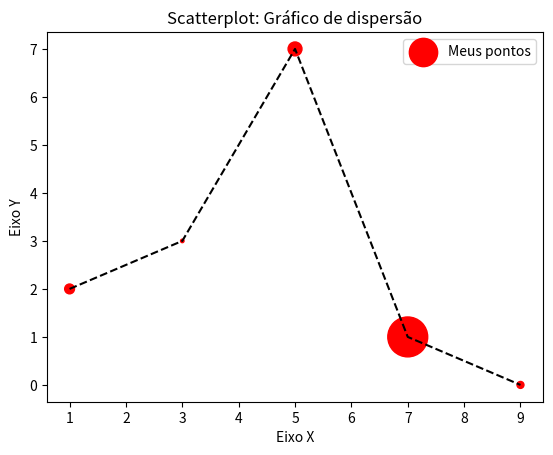

The matplotlib source for this figure:
import matplotlib.pyplot as plt

x = [1, 3, 5, 7, 9]
y = [2, 3, 7, 1, 0]
z = [200, 25, 400, 3300,100]

titulo = "Scatterplot: Gráfico de dispersão"
eixoX = "Eixo X"
eixoY = "Eixo Y"

#Legendas
plt.title(titulo)
plt.xlabel(eixoX)
plt.ylabel(eixoY)

plt.scatter(x, y, label = "Meus pontos", color = 'r', marker = ".", s=z)
plt.plot(x, y, color = "#000000", linestyle = "--")
plt.legend()
plt.show()